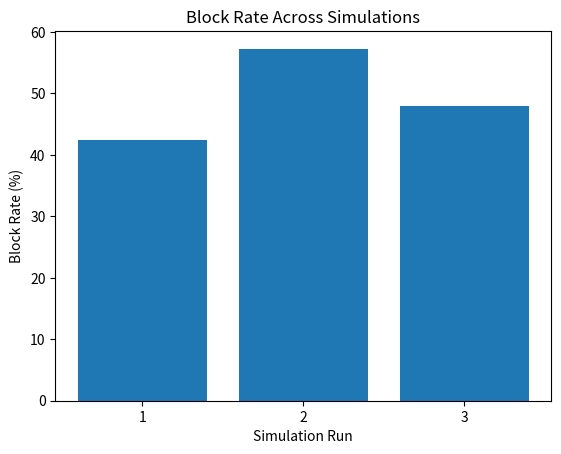

Reproduce this figure in Python. (Note: this script raises an exception after producing the figure.)
import json
import pandas as pd
import matplotlib.pyplot as plt

# -------------------------------
# Graph 1: Scenario 1
# -------------------------------
# --- Data from your experiments ---
runs = [1, 2, 3]
block_rates = [42.49, 57.28, 47.93]

total_requests = [346, 323, 338]
blocked_requests = [147, 185, 162]

# -------------------------------
# Graph 1: Block Rate per Simulation
# -------------------------------
plt.figure()
plt.bar(runs, block_rates)
plt.xlabel("Simulation Run")
plt.ylabel("Block Rate (%)")
plt.title("Block Rate Across Simulations")
plt.xticks(runs)

# Save graph
plt.savefig("experiments/block_rate.png")
plt.show()

# -------------------------------
# Graph 2: Total vs Blocked Requests
# -------------------------------
plt.figure()

x = range(len(runs))
width = 0.4

plt.bar([i - width/2 for i in x], total_requests, width=width, label="Total")
plt.bar([i + width/2 for i in x], blocked_requests, width=width, label="Blocked")

plt.xlabel("Simulation Run")
plt.ylabel("Requests")
plt.title("Total vs Blocked Requests")
plt.xticks(x, runs)
plt.legend()

# Save graph
plt.savefig("experiments/requests_comparison.png")
plt.show()

# -------------------------------
# Graph 3: Normal vs Burst Users
# -------------------------------

user_types = ["Normal Users", "Burst Users"]

avg_sent = [7.4, 95.3]
avg_blocked = [4.1, 44.3]

x = range(len(user_types))
width = 0.4

plt.figure()

plt.bar([i - width/2 for i in x], avg_sent, width=width, label="Avg Sent")
plt.bar([i + width/2 for i in x], avg_blocked, width=width, label="Avg Blocked")

plt.xlabel("User Type")
plt.ylabel("Requests")
plt.title("Impact of User Behavior on Rate Limiting")
plt.xticks(x, user_types)
plt.legend()

# Save graph
plt.savefig("experiments/user_type_impact.png")
plt.show()

# -------------------------------
# Graph 4 Per User Line Graph
# -------------------------------

users = list(range(1, 11))

sent = [6, 9, 8, 9, 7, 7, 6, 154, 33, 99]
blocked = [3, 5, 4, 5, 4, 4, 4, 78, 5, 50]

plt.figure()

plt.plot(users, sent, marker='o', label="Sent")
plt.plot(users, blocked, marker='o', label="Blocked")

plt.xlabel("User ID")
plt.ylabel("Requests")
plt.title("Per-User Request Behavior")
plt.legend()

plt.savefig("experiments/per_user_line.png")
plt.show()

# -------------------------------
# Scenario 2 Data (from your run)
# -------------------------------

# -------------------------------
# Step 1: Read log file
# -------------------------------

log_file = "logs/access.log"

logs = []

with open(log_file, "r") as f:
    for line in f:
        try:
            logs.append(json.loads(line))
        except:
            continue  # skip bad lines if any

# -------------------------------
# Step 2: Extract data
# -------------------------------

requests = list(range(1, len(logs) + 1))

ips = [entry["ip"] for entry in logs]
rate_limited = [1 if entry["rateLimited"] else 0 for entry in logs]

# -------------------------------
# Step 3: Encode IPs
# -------------------------------

unique_ips = list(dict.fromkeys(ips))  # preserve order

ip_map = {ip: idx + 1 for idx, ip in enumerate(unique_ips)}

ip_values = [ip_map[ip] for ip in ips]

# -------------------------------
# Step 4: Separate allowed/blocked
# -------------------------------

allowed_x = [requests[i] for i in range(len(requests)) if rate_limited[i] == 0]
allowed_y = [ip_values[i] for i in range(len(requests)) if rate_limited[i] == 0]

blocked_x = [requests[i] for i in range(len(requests)) if rate_limited[i] == 1]
blocked_y = [ip_values[i] for i in range(len(requests)) if rate_limited[i] == 1]

# -------------------------------
# Step 5: Plot
# -------------------------------

plt.figure()

plt.scatter(allowed_x, allowed_y, marker='o', label='Allowed')
plt.scatter(blocked_x, blocked_y, marker='x', label='Blocked')

# Label IPs properly
yticks = list(ip_map.values())
ylabels = list(ip_map.keys())

plt.yticks(yticks, ylabels)

plt.xlabel("Request Number")
plt.ylabel("IP Address")
plt.title("IP-Based Rate Limiting Across Network Change")

plt.legend()

plt.show()
